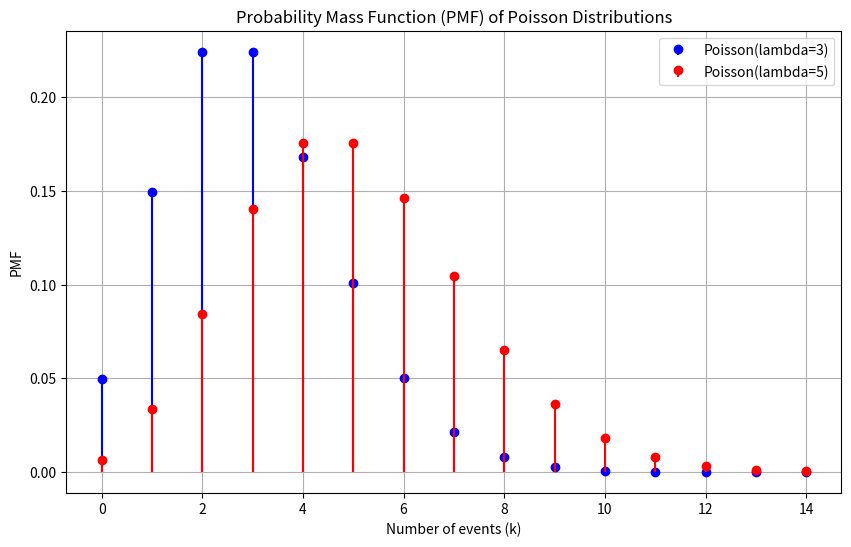
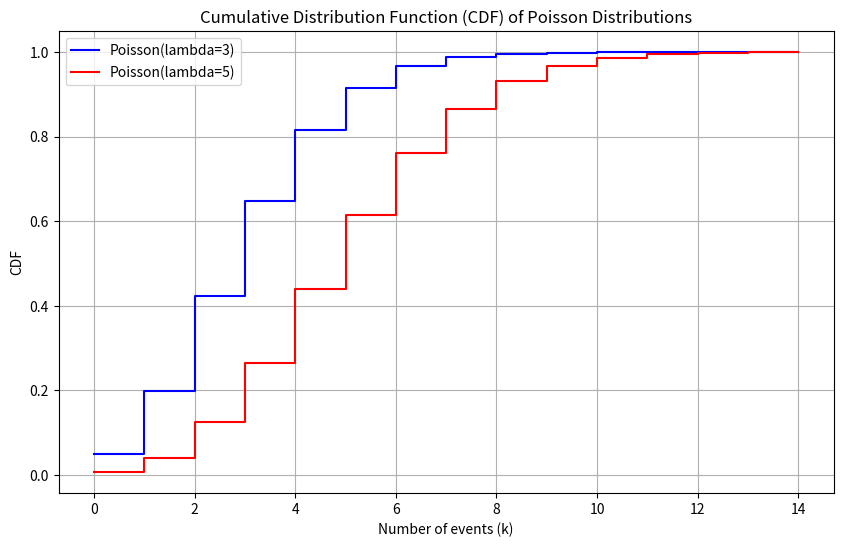
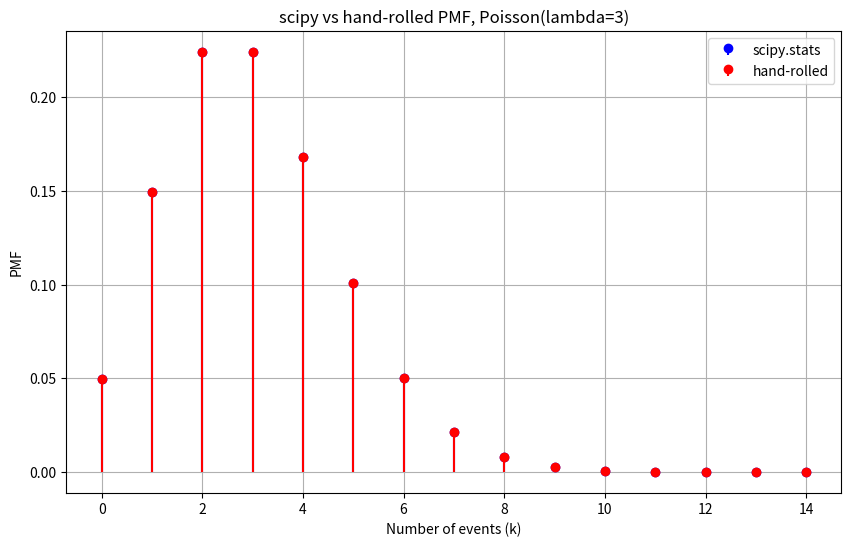

Write the Python code that produced these figures, in order.
"""Poisson distribution: hand-rolled PMF/CDF checked against scipy.stats."""
import math

import matplotlib.pyplot as plt
import numpy as np
from scipy.stats import poisson


class PoissonDistribution:
    def __init__(self, lam):
        self.lam = lam

    def pmf(self, k):
        k = np.asarray(k)
        return np.array([self.lam**i * math.exp(-self.lam) / math.factorial(int(i))
                         for i in k.ravel()]).reshape(k.shape)

    def cdf(self, k):
        k = np.asarray(k)
        cum = np.cumsum(self.pmf(np.arange(int(k.max()) + 1)))
        return cum[k.astype(int)]


def plot_pmf(x, y1, y2, label1, label2, title):
    plt.figure(figsize=(10, 6))
    plt.stem(x, y1, basefmt=" ", linefmt="blue", markerfmt="bo", label=label1)
    plt.stem(x, y2, basefmt=" ", linefmt="red", markerfmt="ro", label=label2)
    plt.title(title)
    plt.xlabel("Number of events (k)")
    plt.ylabel("PMF")
    plt.legend()
    plt.grid(True)
    plt.show()


def plot_cdf(x, y1, y2, label1, label2, title):
    plt.figure(figsize=(10, 6))
    plt.step(x, y1, where="post", label=label1, color="blue")
    plt.step(x, y2, where="post", label=label2, color="red")
    plt.title(title)
    plt.xlabel("Number of events (k)")
    plt.ylabel("CDF")
    plt.legend()
    plt.grid(True)
    plt.show()


def main():
    lambda1, lambda2 = 3, 5
    k = np.arange(0, 15)

    custom1, custom2 = PoissonDistribution(lambda1), PoissonDistribution(lambda2)
    pmf1_scipy, pmf2_scipy = poisson.pmf(k, lambda1), poisson.pmf(k, lambda2)
    cdf1_scipy, cdf2_scipy = poisson.cdf(k, lambda1), poisson.cdf(k, lambda2)

    assert np.allclose(custom1.pmf(k), pmf1_scipy) and np.allclose(custom2.pmf(k), pmf2_scipy)
    assert np.allclose(custom1.cdf(k), cdf1_scipy) and np.allclose(custom2.cdf(k), cdf2_scipy)
    print("Custom PMF/CDF match scipy.stats.poisson")
    print(f"P(X=3 | lambda=5) = {custom2.pmf(3):.4f}, P(X>7 | lambda=5) = {1 - custom2.cdf(7):.4f}")

    plot_pmf(k, pmf1_scipy, pmf2_scipy, f"Poisson(lambda={lambda1})", f"Poisson(lambda={lambda2})",
             "Probability Mass Function (PMF) of Poisson Distributions")
    plot_cdf(k, cdf1_scipy, cdf2_scipy, f"Poisson(lambda={lambda1})", f"Poisson(lambda={lambda2})",
             "Cumulative Distribution Function (CDF) of Poisson Distributions")
    plot_pmf(k, pmf1_scipy, custom1.pmf(k), "scipy.stats", "hand-rolled",
             f"scipy vs hand-rolled PMF, Poisson(lambda={lambda1})")


if __name__ == "__main__":
    main()
